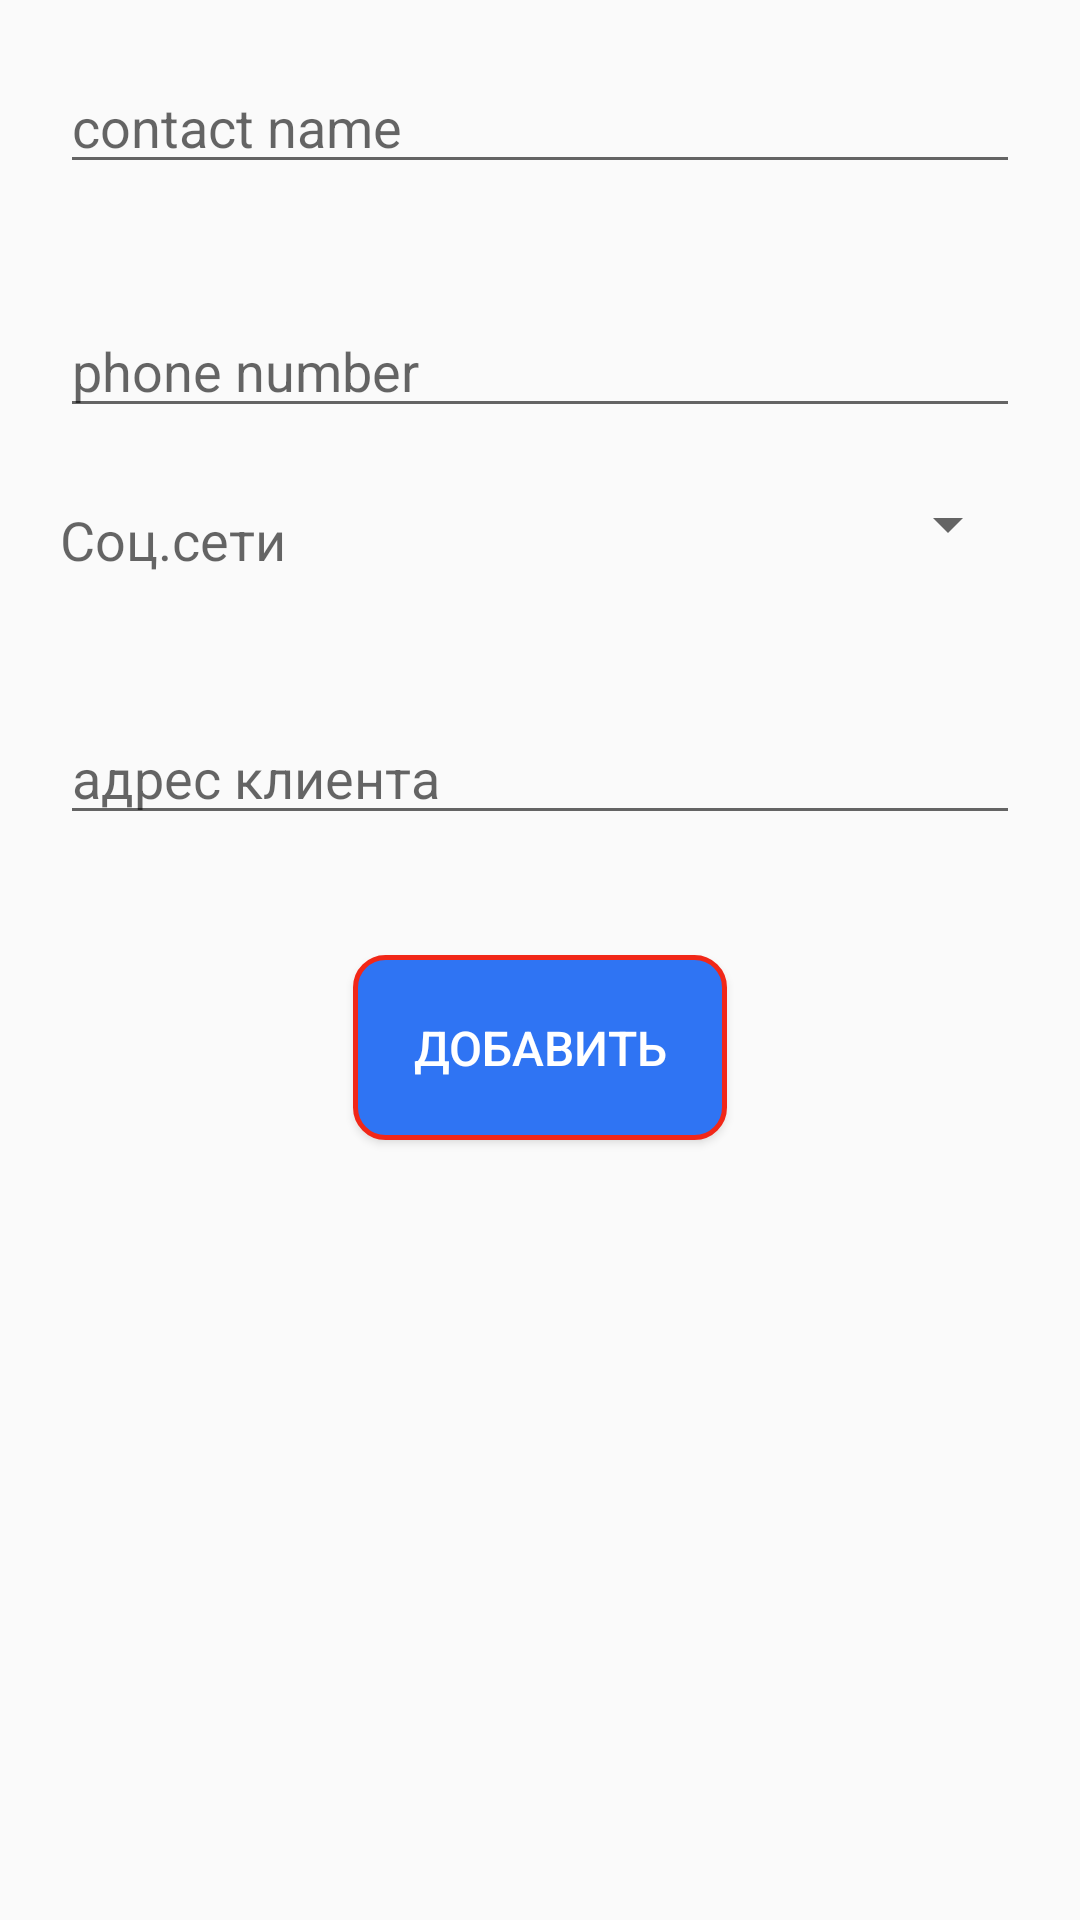

Layout XML and referenced resources for this Android screen:
<!-- AndroidManifest.xml: application theme Theme.MasterClient -->
<!-- res/layout/add_client.xml -->
<?xml version="1.0" encoding="utf-8"?>
<LinearLayout xmlns:android="http://schemas.android.com/apk/res/android"
    android:layout_width="match_parent"
    android:layout_height="match_parent"
    android:orientation="vertical" >

    <EditText 
      android:layout_width="match_parent"
    android:layout_height="wrap_content"
    android:id="@+id/contact_name"
    android:hint="contact name"
    android:layout_margin="20dp"
        />
    <EditText 
        android:layout_width="match_parent"
    android:layout_height="wrap_content"
    android:id="@+id/phone_number"
    android:hint="phone number"
    android:inputType="phone"
    android:layout_margin="20dp"
        />
    <FrameLayout
           android:layout_width="match_parent"
    android:layout_height="wrap_content"
        android:layout_marginBottom="20dp"
        android:layout_marginRight="20dp"
         >

     <TextView 
            android:layout_width="wrap_content"
    android:layout_height="wrap_content"
         android:layout_marginLeft="20dp"
         android:layout_marginBottom="5dp"
         android:layout_marginTop="5dp"
         android:layout_gravity="center_vertical"
         android:textSize="18sp"
         android:hint="Соц.сети"
    android:id="@+id/social"
         />   
       <Spinner 
          android:layout_width="wrap_content"
    android:layout_height="wrap_content"
    android:layout_gravity="right"
    android:id="@+id/social_array"
    android:drawSelectorOnTop="true"
           /> 
    </FrameLayout>
        <EditText 
       android:layout_width="match_parent"
    android:layout_height="wrap_content"
    android:id="@+id/location"
    android:hint="адрес клиента"
    android:layout_margin="20dp"
        />
<Button 
             android:layout_margin="20dp"
        android:padding="20dp"
        android:layout_width="wrap_content"
    android:layout_height="wrap_content"
    android:textSize="16sp"
    android:textColor="@android:color/white"
    android:layout_gravity="center_horizontal"
    android:text="Добавить"
        android:id="@+id/check"
        android:background="@drawable/botton_shape0"
    />
</LinearLayout>
<!-- resources referenced by this layout -->
<resources>
  <!-- drawable botton_shape0 (drawable) -->
  <?xml version="1.0" encoding="utf-8"?>
  <shape xmlns:android="http://schemas.android.com/apk/res/android"
      android:shape="rectangle" >
  
       <size
          android:width="100dp"
          android:height="20dp" />
      <corners
          android:bottomLeftRadius="10dp"
          android:bottomRightRadius="10dp"
          android:topLeftRadius="10dp"
          android:topRightRadius="10dp" />
      <solid android:color="#2f74f3" />
  
      <stroke
          android:width="1.5dp"
          android:color="#f12718" />
  
      
  
  </shape>
  <style name="Theme.MasterClient" parent="Theme.AppCompat.Light.NoActionBar">
  
          
          <item name="colorPrimary">#3F51B5</item>
          <item name="colorPrimaryDark">#303F9F</item>
          <item name="colorAccent">#FF4081</item>
      </style>
</resources>
